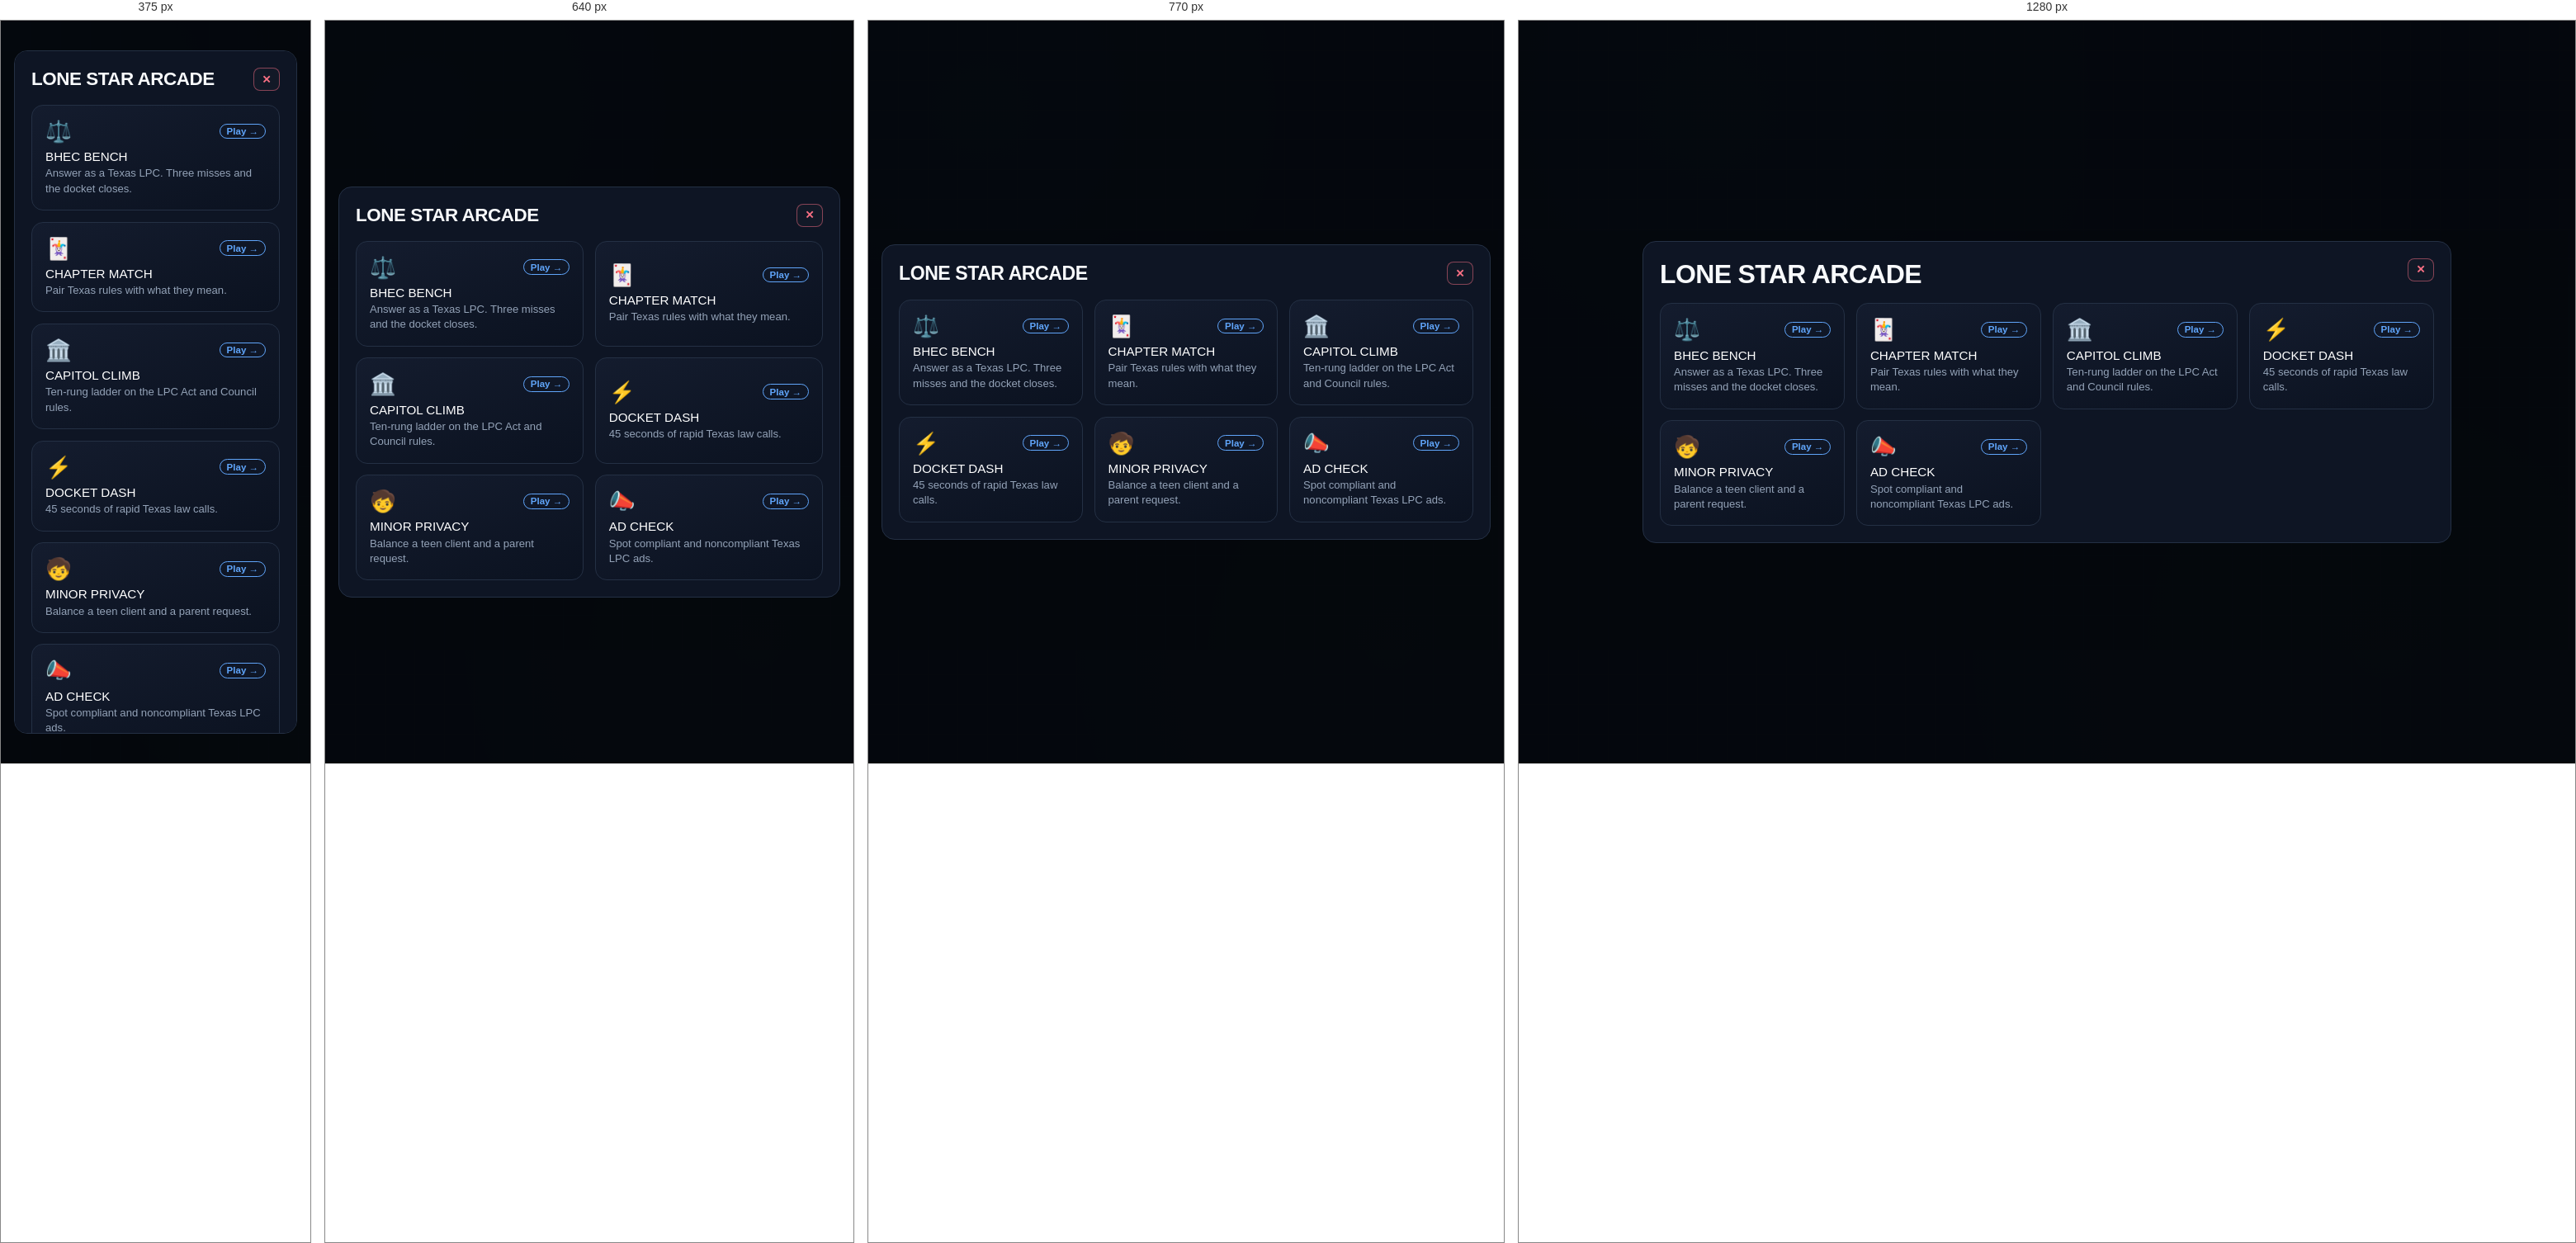
Rendered at 375 px, 640 px, 770 px and 1280 px, left to right.

<!-- file: texas-sort.html -->
<!DOCTYPE html>
<html lang="en">
<head>
  <meta charset="UTF-8" />
  <meta name="viewport" content="width=device-width, initial-scale=1.0" />
  <title>LONE STAR ARCADE | Jesse's Study Guides</title>
  <meta name="description" content="Texas LPC jurisprudence games." />
  <link rel="stylesheet" href="styles.css" />
  <link href="https://fonts.googleapis.com/css2?family=Archivo+Black&family=JetBrains+Mono:wght@500;700&family=Plus+Jakarta+Sans:wght@400;600;700&display=swap" rel="stylesheet" />
  <style>
    :root { --accent: #60a5fa; }
    .launcher-modal-backdrop, .arcade-modal-backdrop {
      position: fixed; inset: 0; background: rgba(5,8,14,0.92); display: none;
      align-items: center; justify-content: center; z-index: 40; padding: 1rem;
    }
    .launcher-modal-backdrop.open, .arcade-modal-backdrop.open { display: flex; }
    .launcher-modal-window {
      width: min(980px, 96vw); max-height: 92dvh; overflow: auto;
      background: #0e1524; border: 1px solid #243044; border-radius: 16px; padding: 1.25rem;
    }
    .launcher-header { display: flex; justify-content: space-between; align-items: flex-start; gap: 1rem; margin-bottom: 1rem; }
    .game-choice-grid { display: grid; grid-template-columns: repeat(auto-fit, minmax(220px, 1fr)); gap: 0.85rem; }
    .game-selector-card {
      text-align: left; background: linear-gradient(160deg, #141c2e, #0b1220);
      border: 1px solid #243044; border-radius: 14px; padding: 1rem; cursor: pointer; color: #fff;
      transition: transform .15s, border-color .15s;
    }
    .game-selector-card:hover { transform: translateY(-3px); border-color: var(--accent); }
    .game-card-top { display: flex; justify-content: space-between; align-items: center; margin-bottom: 0.45rem; }
    .game-icon-badge { font-size: 1.6rem; }
    .game-play-pill { font-size: 0.72rem; font-weight: 700; color: var(--accent); border: 1px solid var(--accent); border-radius: 999px; padding: 0.15rem 0.5rem; }
    .game-title { font-family: 'Archivo Black', sans-serif; font-size: 0.95rem; text-transform: uppercase; margin: 0.2rem 0; }
    .game-desc { font-size: 0.82rem; color: #94a3b8; line-height: 1.4; }
    .arcade-shell {
      width: min(920px, 96vw); height: min(92dvh, 760px); background: #0b1220;
      border: 1px solid #243044; border-radius: 16px; display: flex; flex-direction: column; overflow: hidden;
    }
    .arcade-header {
      display: flex; justify-content: space-between; align-items: center; gap: 0.6rem;
      padding: 0.7rem 0.9rem; border-bottom: 1px solid #243044; background: #10182a;
    }
    .arcade-game-title { font-family: 'Archivo Black', sans-serif; font-size: 0.95rem; text-transform: uppercase; }
    .hud { display: flex; gap: 0.45rem; align-items: center; font-family: 'JetBrains Mono', monospace; font-size: 0.78rem; flex-wrap: wrap; }
    .hud-pill { background: #0b1220; border: 1px solid #243044; border-radius: 8px; padding: 0.28rem 0.5rem; }
    .btn-hud {
      background: #121927; color: #fff; border: 1px solid #243044; border-radius: 8px;
      padding: 0.35rem 0.6rem; cursor: pointer; font-weight: 700;
    }
    .btn-hud.close { border-color: rgba(251,113,133,.5); color: #fb7185; }
    .play-area { flex: 1; overflow: auto; padding: 1rem; display: flex; flex-direction: column; gap: 0.8rem; }
    .prompt {
      background: #141c2e; border: 1px solid #243044; border-radius: 12px; padding: 1.1rem;
      font-size: 1.05rem; line-height: 1.45; text-align: center;
    }
    .choices { display: grid; gap: 0.5rem; }
    .choice {
      background: #121927; border: 1.5px solid #243044; border-radius: 10px; padding: 0.8rem 0.9rem;
      color: #fff; text-align: left; cursor: pointer; font-size: 0.95rem;
    }
    .choice:hover { border-color: var(--accent); }
    .choice.good { border-color: #9eff33; background: rgba(158,255,51,.12); }
    .choice.bad { border-color: #fb7185; background: rgba(251,113,133,.12); }
    .mem-grid { display: grid; grid-template-columns: repeat(4, 1fr); gap: 0.5rem; }
    .mem-card {
      aspect-ratio: 3/4; border-radius: 10px; border: 1px solid #243044; background: #121927;
      display: flex; align-items: center; justify-content: center; cursor: pointer;
      font-size: 0.75rem; text-align: center; padding: 0.35rem; font-weight: 600;
    }
    .mem-card.flipped { background: #1a2740; border-color: var(--accent); }
    .mem-card.matched { background: rgba(158,255,51,.15); border-color: #9eff33; }
    .ladder { display: flex; flex-direction: column-reverse; gap: 0.3rem; }
    .rung { padding: 0.4rem 0.65rem; border-radius: 8px; background: #121927; border: 1px solid #243044; font-size: 0.8rem; }
    .rung.on { border-color: var(--accent); }
    .fb { min-height: 1.3rem; text-align: center; font-weight: 700; }
    .fb.good { color: #9eff33; }
    .fb.bad { color: #fb7185; }
    .timer { font-family: 'JetBrains Mono', monospace; color: var(--accent); }
  </style>
</head>
<body>
  <div class="launcher-modal-backdrop open" id="launcher">
    <div class="launcher-modal-window">
      <div class="launcher-header">
        <div>
          <h2 class="hero-headline" style="font-size:clamp(1.4rem,3vw,2rem);margin:0.2rem 0;">LONE STAR ARCADE</h2>
        </div>
        <button class="btn-hud close" onclick="location.href='texas.html'" aria-label="Close">✕</button>
      </div>
      <div class="game-choice-grid">
          <button type="button" class="game-selector-card" onclick="launch('bench')">
            <div class="game-card-top"><div class="game-icon-badge">⚖️</div><span class="game-play-pill">Play →</span></div>
            <div class="game-title">BHEC Bench</div>
            <div class="game-desc">Answer as a Texas LPC. Three misses and the docket closes.</div>
          </button>
          <button type="button" class="game-selector-card" onclick="launch('match')">
            <div class="game-card-top"><div class="game-icon-badge">🃏</div><span class="game-play-pill">Play →</span></div>
            <div class="game-title">Chapter Match</div>
            <div class="game-desc">Pair Texas rules with what they mean.</div>
          </button>
          <button type="button" class="game-selector-card" onclick="launch('ladder')">
            <div class="game-card-top"><div class="game-icon-badge">🏛️</div><span class="game-play-pill">Play →</span></div>
            <div class="game-title">Capitol Climb</div>
            <div class="game-desc">Ten-rung ladder on the LPC Act and Council rules.</div>
          </button>
          <button type="button" class="game-selector-card" onclick="launch('blitz')">
            <div class="game-card-top"><div class="game-icon-badge">⚡</div><span class="game-play-pill">Play →</span></div>
            <div class="game-title">Docket Dash</div>
            <div class="game-desc">45 seconds of rapid Texas law calls.</div>
          </button>
          <button type="button" class="game-selector-card" onclick="launch('minor')">
            <div class="game-card-top"><div class="game-icon-badge">🧒</div><span class="game-play-pill">Play →</span></div>
            <div class="game-title">Minor Privacy</div>
            <div class="game-desc">Balance a teen client and a parent request.</div>
          </button>
          <button type="button" class="game-selector-card" onclick="launch('ad')">
            <div class="game-card-top"><div class="game-icon-badge">📣</div><span class="game-play-pill">Play →</span></div>
            <div class="game-title">Ad Check</div>
            <div class="game-desc">Spot compliant and noncompliant Texas LPC ads.</div>
          </button>
        </div>
    </div>
  </div>
  <div class="arcade-modal-backdrop" id="arcade">
    <div class="arcade-shell">
      <div class="arcade-header">
        <div class="arcade-game-title" id="gtitle">Game</div>
        <div class="hud">
          <div class="hud-pill" id="stat">Score 0</div>
          <div class="hud-pill timer" id="timer" style="display:none;"></div>
          <button class="btn-hud" onclick="shareGame()">Share</button>
          <button class="btn-hud" onclick="restart()" title="New game">↻ New</button>
          <button class="btn-hud close" onclick="closeGame()" title="Close">✕</button>
        </div>
      </div>
      <div class="play-area" id="play"></div>
    </div>
  </div>
  <script src="theme.js"></script>
  <script>
const GAMES = [{"id":"bench","name":"BHEC Bench","type":"scenario"},{"id":"match","name":"Chapter Match","type":"memory"},{"id":"ladder","name":"Capitol Climb","type":"ladder"},{"id":"blitz","name":"Docket Dash","type":"blitz","timed":true},{"id":"minor","name":"Minor Privacy","type":"scenario"},{"id":"ad","name":"Ad Check","type":"sort"}];
const DATA = {
    scenarios: [
      {client:"A parent demands every word from their 16-year-old's session.", opts:["Read the whole note aloud","Balance minor privacy with parental rights and safety","Refuse all contact","Post a summary"], correct:1, exp:"Minor confidentiality is limited, not absolute."},
      {client:"Can I list 'guaranteed depression cure' on my site?", opts:["Yes if confident","Advertising must be truthful","Only on social","Hide credentials instead"], correct:1, exp:"Texas LPC advertising cannot be deceptive."},
      {client:"I suspect a child client is being abused.", opts:["Wait for proof","Report to DFPS or law enforcement","Tell only the school","Ask the parent first and stop"], correct:1, exp:"Mandated reporting goes to DFPS or law enforcement."}
    ],
    pairs: [
      {a:"BHEC", b:"Texas behavioral health council"},
      {a:"Chapter 503", b:"LPC Act"},
      {a:"Jurisprudence", b:"State law exam"},
      {a:"NCE or NCMHCE", b:"Accepted national exams"},
      {a:"DFPS", b:"Child abuse reports"},
      {a:"Certificate timing", b:"Recent enough for application"},
      {a:"Unlicensed practice", b:"Enforcement risk"},
      {a:"Informed consent", b:"Fees and limits disclosed"}
    ],
    ladder: [
      {q:"Texas LPC oversight sits under:", opts:["Medical board","BHEC","Only NBCC","Insurance dept"], correct:1},
      {q:"The LPC Act is mainly in:", opts:["Occupations Code 503","Penal Code","Education Code","Tax Code"], correct:0},
      {q:"Texas also requires:", opts:["No state exam","A jurisprudence exam","Only a thesis","CISSP"], correct:1}
    ],
    blitz: [
      {q:"Report suspected abuse to DFPS?", opts:["Yes","No"], correct:0},
      {q:"Practice in Texas with no required license?", opts:["Yes","No"], correct:1},
      {q:"Disclose fees before treatment?", opts:["Yes","No"], correct:0}
    ]
  };
let current = null, score = 0, idx = 0, lives = 3, memState = null, timerId = null, timeLeft = 0;

function launch(id) {
  current = id; score = 0; idx = 0; lives = 3;
  document.getElementById('launcher').classList.remove('open');
  document.getElementById('arcade').classList.add('open');
  document.getElementById('gtitle').textContent = GAMES.find(g => g.id === id).name;
  startMode();
}
function closeGame() {
  clearInterval(timerId);
  document.getElementById('arcade').classList.remove('open');
  document.getElementById('launcher').classList.add('open');
}
function restart() { score = 0; idx = 0; lives = 3; clearInterval(timerId); startMode(); }
function setStat() { document.getElementById('stat').textContent = 'Score ' + score + (lives < 99 ? ' · Lives ' + lives : ''); }
function shareGame() {
  var url = location.href, title = document.title;
  if (navigator.share) navigator.share({ title: title, url: url }).catch(function(){});
  else window.open('https://twitter.com/intent/tweet?text=' + encodeURIComponent(title + ' ' + url), '_blank', 'noopener');
}
function startMode() {
  const g = GAMES.find(x => x.id === current);
  document.getElementById('timer').style.display = g.timed ? '' : 'none';
  if (g.type === 'scenario') startScenario();
  else if (g.type === 'memory') startMemory();
  else if (g.type === 'ladder') startLadder();
  else if (g.type === 'blitz') startBlitz();
  else startSort();
}
function startScenario() {
  const bank = DATA.scenarios;
  const item = bank[idx % bank.length];
  setStat();
  document.getElementById('play').innerHTML = `<div class="prompt">"${item.client}"</div><div class="choices" id="chs"></div><div class="fb" id="fb"></div>`;
  const box = document.getElementById('chs');
  item.opts.forEach((o, i) => {
    const b = document.createElement('button');
    b.className = 'choice'; b.textContent = o;
    b.onclick = () => {
      if (box.dataset.done) return;
      box.dataset.done = '1';
      const ok = i === item.correct;
      b.classList.add(ok ? 'good' : 'bad');
      if (!ok) box.children[item.correct].classList.add('good');
      document.getElementById('fb').textContent = ok ? 'Correct' : item.exp;
      document.getElementById('fb').className = 'fb ' + (ok ? 'good' : 'bad');
      if (ok) score++; else lives--;
      setStat();
      setTimeout(() => { if (lives <= 0) endRun(); else { idx++; startScenario(); } }, 900);
    };
    box.appendChild(b);
  });
}
function startMemory() {
  const pairs = DATA.pairs.slice(0, 8);
  let cards = [];
  pairs.forEach((p, i) => {
    cards.push({ id: i, text: p.a, pair: i });
    cards.push({ id: i + 100, text: p.b, pair: i });
  });
  cards = cards.sort(() => Math.random() - 0.5);
  memState = { cards, flipped: [], matched: new Set() };
  setStat(); drawMemory();
}
function drawMemory() {
  const grid = memState.cards.map((c, i) => {
    const show = memState.flipped.includes(i) || memState.matched.has(c.pair);
    const cls = 'mem-card' + (show ? ' flipped' : '') + (memState.matched.has(c.pair) ? ' matched' : '');
    return `<button class="${cls}" onclick="flipMem(${i})">${show ? c.text : '★'}</button>`;
  }).join('');
  document.getElementById('play').innerHTML = `<div class="mem-grid">${grid}</div><div class="fb" id="fb"></div>`;
}
function flipMem(i) {
  const s = memState;
  if (s.flipped.length >= 2 || s.flipped.includes(i) || s.matched.has(s.cards[i].pair)) return;
  s.flipped.push(i); drawMemory();
  if (s.flipped.length === 2) {
    const [a, b] = s.flipped;
    if (s.cards[a].pair === s.cards[b].pair) {
      s.matched.add(s.cards[a].pair); score++; s.flipped = []; setStat();
      if (s.matched.size === 8) setTimeout(() => endRun(true), 400);
      else setTimeout(drawMemory, 200);
    } else {
      lives--; setStat();
      setTimeout(() => { s.flipped = []; if (lives <= 0) endRun(); else drawMemory(); }, 700);
    }
  }
}
function startLadder() {
  const bank = DATA.ladder;
  const item = bank[idx % bank.length];
  const rung = Math.min(idx, 9);
  setStat();
  const ladder = Array.from({length: 10}, (_, i) => `<div class="rung ${i === rung ? 'on' : ''}">Level ${i + 1}</div>`).join('');
  document.getElementById('play').innerHTML = `<div class="ladder">${ladder}</div><div class="prompt">${item.q}</div><div class="choices" id="chs"></div><div class="fb" id="fb"></div>`;
  const box = document.getElementById('chs');
  item.opts.forEach((o, i) => {
    const b = document.createElement('button');
    b.className = 'choice'; b.textContent = o;
    b.onclick = () => {
      if (box.dataset.done) return;
      box.dataset.done = '1';
      const ok = i === item.correct;
      b.classList.add(ok ? 'good' : 'bad');
      document.getElementById('fb').textContent = ok ? 'Climb' : 'Drop';
      document.getElementById('fb').className = 'fb ' + (ok ? 'good' : 'bad');
      if (ok) { score++; idx++; } else lives--;
      setStat();
      setTimeout(() => { if (lives <= 0 || idx >= 10) endRun(idx >= 10); else startLadder(); }, 700);
    };
    box.appendChild(b);
  });
}
function startSort() {
  const bank = DATA.sort;
  const item = bank[idx % bank.length];
  setStat();
  document.getElementById('play').innerHTML = `<div class="prompt">${item.text}</div><div class="choices" id="chs"></div><div class="fb" id="fb"></div>`;
  const box = document.getElementById('chs');
  item.labels.forEach((lab, i) => {
    const b = document.createElement('button');
    b.className = 'choice'; b.textContent = lab;
    b.onclick = () => {
      if (box.dataset.done) return;
      box.dataset.done = '1';
      const ok = i === item.correct;
      b.classList.add(ok ? 'good' : 'bad');
      document.getElementById('fb').textContent = ok ? 'Yes' : 'No — ' + item.labels[item.correct];
      document.getElementById('fb').className = 'fb ' + (ok ? 'good' : 'bad');
      if (ok) score++; else lives--;
      setStat();
      setTimeout(() => { if (lives <= 0) endRun(); else { idx++; startSort(); } }, 600);
    };
    box.appendChild(b);
  });
}
function startBlitz() {
  timeLeft = 45; score = 0; idx = 0; lives = 99;
  document.getElementById('timer').style.display = '';
  document.getElementById('timer').textContent = timeLeft + 's';
  clearInterval(timerId);
  timerId = setInterval(() => {
    timeLeft--;
    document.getElementById('timer').textContent = timeLeft + 's';
    if (timeLeft <= 0) { clearInterval(timerId); endRun(true); }
  }, 1000);
  nextBlitz();
}
function nextBlitz() {
  const bank = DATA.blitz;
  const item = bank[idx % bank.length];
  setStat();
  document.getElementById('play').innerHTML = `<div class="prompt">${item.q}</div><div class="choices" id="chs"></div>`;
  const box = document.getElementById('chs');
  item.opts.forEach((o, i) => {
    const b = document.createElement('button');
    b.className = 'choice'; b.textContent = o;
    b.onclick = () => {
      if (i === item.correct) score++; else score = Math.max(0, score - 1);
      idx++; setStat(); nextBlitz();
    };
    box.appendChild(b);
  });
}
function endRun(win) {
  clearInterval(timerId);
  document.getElementById('play').innerHTML = `
    <div class="prompt">${win ? 'Clear' : 'Run over'}<br/>Score ${score}</div>
    <button class="choice" onclick="restart()">New game</button>
    <button class="choice" onclick="closeGame()">Back to menu</button>
    <button class="choice" onclick="shareGame()">Share result</button>`;
}
  </script>
</body>
</html>


/* @media block from styles.css */
@media (max-width: 860px) {
  .frame-wrapper {
    flex-direction: column;
    margin: 0.6rem;
    width: calc(100% - 1.2rem);
    border-radius: 12px;
  }

  aside {
    width: 100%;
    border-right: none;
    border-bottom: 1px solid var(--border-slate);
    padding: 1.1rem;
  }

  .brand-block {
    margin-bottom: 0;
    padding-bottom: 0;
    border-bottom: none;
  }

  .mobile-menu-btn { display: inline-flex; }

  .nav-drawer {
    display: none;
    margin-top: 1.1rem;
    padding-top: 1.1rem;
    border-top: 1px solid var(--border-slate);
  }
  .nav-drawer.open {
    display: flex;
    animation: fadeSlide 0.2s ease-out;
  }

  .topbar {
    padding: 0.85rem 1.15rem;
    font-size: 0.66rem;
  }

  .content-body {
    padding: 1.5rem 1.15rem;
  }

  .hero-headline {
    font-size: 1.95rem;
    margin-bottom: 1.2rem;
  }

  .hud-panel,
  .about-card {
    padding: 1.15rem;
  }
}

/* @media block from styles.css */
@media (max-width: 600px) {
  .jump-wrapper .jump-menu {
    left: 0;
    right: auto;
    width: min(276px, calc(100vw - 3.5rem));
  }

  .modal-box {
    padding: 1.25rem;
  }
}

/* @media block from styles.css */
@media (max-width: 680px) {
  .site-toolbar { top: auto; bottom: 12px; right: 12px; }
  .lang-list { bottom: calc(100% + 4px); top: auto; max-height: 50vh; }
  .frame-wrapper { margin: 0; border-radius: 0; }
}